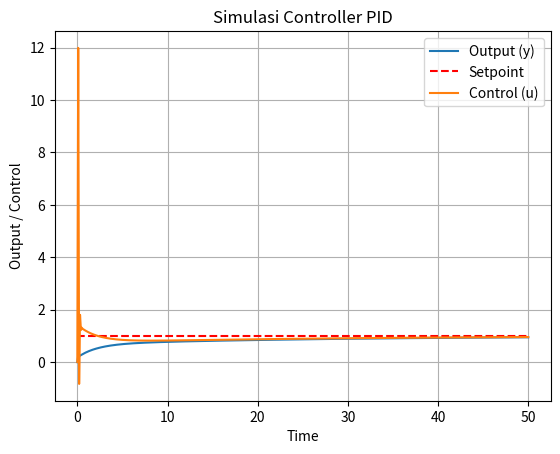

The matplotlib source for this figure:
import numpy as np
import matplotlib.pyplot as plt
from scipy.integrate import odeint

# Parameter sistem
tau = 5.0  # Konstanta waktu sistem
K = 1.0    # Penguatan sistem

# Fungsi alih sistem orde pertama
def system(y, t, u):
    dydt = (-y + K * u) / tau
    return dydt

# Controller PID
def pid_controller(setpoint, measurement, prev_error, integral, dt, Kp, Ki, Kd):
    error = setpoint - measurement
    integral += error * dt
    derivative = (error - prev_error) / dt
    output = Kp * error + Ki * integral + Kd * derivative
    return output, error, integral

# Simulasi
t = np.linspace(0, 50, 500)  # Waktu simulasi
setpoint = 1.0               # Setpoint
y = np.zeros(len(t))         # Output sistem
u = np.zeros(len(t))         # Input sistem (kontrol)
y0 = 0.0                     # Kondisi awal
prev_error = 0.0             # Kesalahan sebelumnya
integral = 0.0               # Integral kesalahan

# Parameter PID
Kp = 2.0
Ki = 0.1
Kd = 1.0

for i in range(1, len(t)):
    dt = t[i] - t[i-1]
    # Hitung input (kontrol)
    u[i], prev_error, integral = pid_controller(setpoint, y[i-1], prev_error, integral, dt, Kp, Ki, Kd)
    
    # Integrasikan sistem
    tspan = [t[i-1], t[i]]
    ysol = odeint(system, y0, tspan, args=(u[i],))
    y[i] = ysol[1]
    y0 = ysol[1]

# Plot hasil simulasi
plt.figure()
plt.plot(t, y, label='Output (y)')
plt.plot(t, setpoint * np.ones_like(t), 'r--', label='Setpoint')
plt.plot(t, u, label='Control (u)')
plt.xlabel('Time')
plt.ylabel('Output / Control')
plt.title('Simulasi Controller PID')
plt.legend()
plt.grid()
plt.show()
